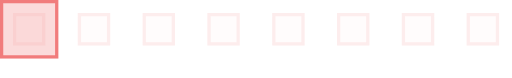
t = 0.00 s
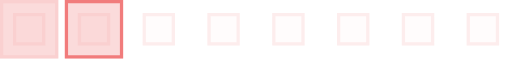
t = 0.17 s
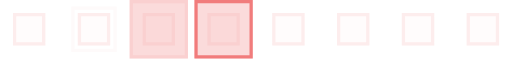
t = 0.33 s
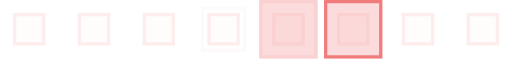
t = 0.50 s
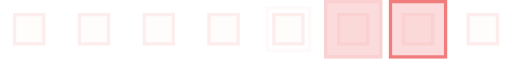
t = 0.67 s
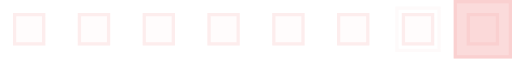
t = 0.83 s

The animated SVG that drew these frames (rendered in a browser with its animation timeline set to each time). Animation: 1 SMIL element (animateTransform=1); one cycle of 1.00 s, repeats indefinitely.

<?xml version="1.0" encoding="UTF-8" standalone="no"?><svg xmlns:svg="http://www.w3.org/2000/svg" xmlns="http://www.w3.org/2000/svg" xmlns:xlink="http://www.w3.org/1999/xlink" version="1.0" width="158px" height="24px" viewBox="0 0 158 24" xml:space="preserve"><path fill="#fce4e4" fill-opacity="0.11" d="M64 4h10v10H64V4zm20 0h10v10H84V4zm20 0h10v10h-10V4zm20 0h10v10h-10V4zm20 0h10v10h-10V4zM4 4h10v10H4V4zm20 0h10v10H24V4zm20 0h10v10H44V4z"/><path fill="#f9c0c0" fill-opacity="0.26" d="M144 14V4h10v10h-10zm9-9h-8v8h8V5zm-29 9V4h10v10h-10zm9-9h-8v8h8V5zm-29 9V4h10v10h-10zm9-9h-8v8h8V5zm-29 9V4h10v10H84zm9-9h-8v8h8V5zm-29 9V4h10v10H64zm9-9h-8v8h8V5zm-29 9V4h10v10H44zm9-9h-8v8h8V5zm-29 9V4h10v10H24zm9-9h-8v8h8V5zM4 14V4h10v10H4zm9-9H5v8h8V5z"/><g><path fill="#fbdbdb" fill-opacity="0.15" d="M-58 16V2h14v14h-14zm13-13h-12v12h12V3z"/><path fill="#f5a1a1" fill-opacity="0.39"  d="M-40 0h18v18h-18z"/><path fill="#f7b6b6" fill-opacity="0.3" d="M-40 18V0h18v18h-18zm17-17h-16v16h16V1z"/><path fill="#f5a1a1" fill-opacity="0.39"  d="M-20 0h18v18h-18z"/><path fill="#ed5454" fill-opacity="0.7" d="M-20 18V0h18v18h-18zM-3 1h-16v16h16V1z"/><animateTransform attributeName="transform" type="translate" values="20 0;40 0;60 0;80 0;100 0;120 0;140 0;160 0;180 0;200 0" calcMode="discrete" dur="1000ms" repeatCount="indefinite"/></g></svg>